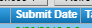
Workflow: Main

Step 1: find the element 'Submit Date' in window 'BMC Remedy (Search)' (chrome.exe)

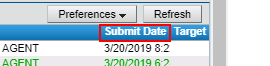
Step 2: click on the element 'Submit Date' in window 'BMC Remedy (Search)' (chrome.exe)

Step 3: click on the element 'INC*' in window 'BMC Remedy (Search)' (chrome.exe) (no picture)

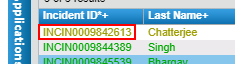
Step 4: get-text from the element 'INC*' in window 'BMC Remedy (Search)' (chrome.exe)

Step 5: get-text from the text box in window 'BMC Remedy (Search)' (chrome.exe) (no picture)

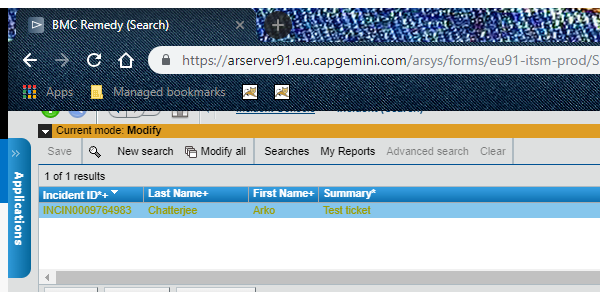
Step 6: Refreshing the Window in window 'BMC Remedy (Search)' (chrome.exe)

Step 7: click on the link 'Refresh' (no picture)

Step 8: get-text from the text box in window 'BMC Remedy (Search)' (chrome.exe) (no picture)

Step 9: find the element 'INC*' in window 'BMC Remedy (Search)' (chrome.exe) (no picture)

Step 10: find the element 'INCIN*' in window 'BMC Remedy (Search)' (chrome.exe) (no picture)

Step 11: click on the image in window 'BMC Remedy (Search)' (chrome.exe) (no picture)

Step 12: get-text from the text box in window 'People' (chrome.exe) (no picture)

Step 13: Close Window 'chrome.exe  People' in window 'People' (chrome.exe) (no picture)

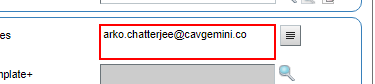
Step 14: get-text from the text box in window 'BMC Remedy (Search)' (chrome.exe) (repeated 2 times)

Step 16: type "In Progress" into the text box in window 'BMC Remedy (Search)' (chrome.exe) (no picture)

Step 17: click on the element 'Save' in window 'BMC Remedy (Search)' (chrome.exe) (no picture)

Step 18: corporate directory in window 'Corporate Directory' (chrome.exe) (no picture)

Step 19: click on the link 'DDAView' (no picture)

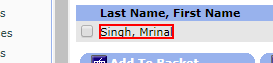
Step 20: click on the link in window 'Corporate Directory' (chrome.exe) (repeated 2 times)

Step 22: click on the image 'Add Value' in window 'Corporate Directory' (chrome.exe) (no picture)

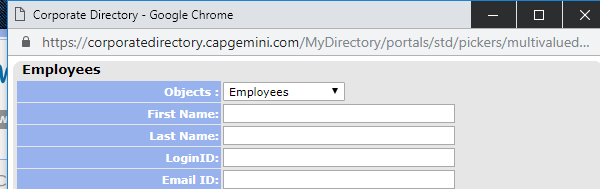
Step 23: entering mail id in window 'Corporate Directory' (chrome.exe)

Step 24: checking the email in window 'Corporate Directory' (chrome.exe) (no picture)

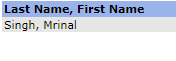
Step 25: find the element '*Sorry, no matches were found.*'

Step 26: Attach Window 'chrome.exe Corporate' in window 'Corporate Directory' (chrome.exe) (no picture)

Step 27: click on the text box (no picture)

Step 28: click on the link 'DDAView' in window 'Corporate Directory' (chrome.exe) (no picture)

Step 29: Attach Window 'chrome.exe BMC' in window 'BMC Remedy (Search)' (chrome.exe) (no picture)

Step 30: click on the element 'Email System' (no picture)

Step 31: Attach Window 'chrome.exe  Email System' in window 'Email System' (chrome.exe) (no picture)

Step 32: click on the text box (no picture)

Step 33: click on the text box in window 'Email System' (chrome.exe) (no picture)

Step 34: attaching file on the dialog in window 'Open' (chrome.exe) (no picture)

Step 35: click on the outline item 'Documents (pinned)' in window 'Namespace Tree Control' (no picture)

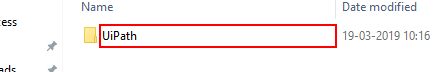
Step 36: click in window 'ShellView'

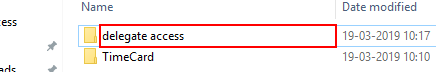
Step 37: click in window 'ShellView'

Step 38: closing attachment window in window 'Email System' (chrome.exe) (no picture)

Step 39: click on the link (no picture)

Step 40: closing email system in window 'Email System' (chrome.exe) (no picture)

Step 41: click on the element (no picture)

Step 42: Attach Window 'chrome.exe  Email System' in window 'Email System' (chrome.exe) (no picture)

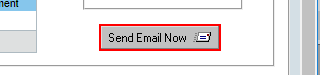
Step 43: click on the image

Step 44: Attach Window 'chrome.exe  Email System' in window 'Email System' (chrome.exe) (no picture)

Step 45: click on the link (no picture)

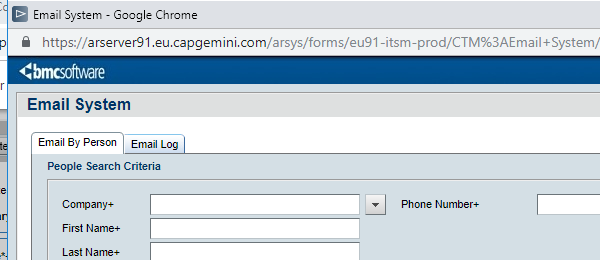
Step 46: Close Window 'chrome.exe  Email System'

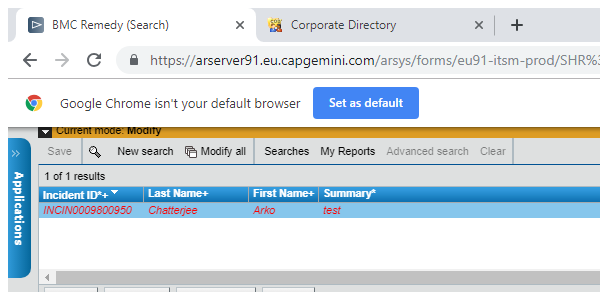
Step 47: Attach Window 'chrome.exe BMC' in window 'BMC Remedy (Search)' (chrome.exe)

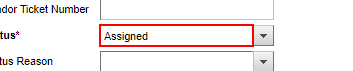
Step 48: type "Resolved" into the text box

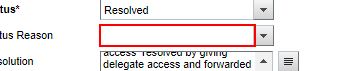
Step 49: click on the text box

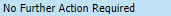
Step 50: On Element Appear 'TD' on the table cell

Step 51: click on the table cell (no picture)

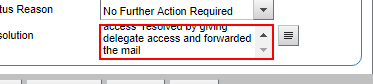
Step 52: type "Delegate access has been provided to the user mentioned by the requestor." into the text box

Step 53: click on the element 'Save' in window 'BMC Remedy (Search)' (chrome.exe) (no picture)

Step 54: Close the new window of CoD in window 'Corporate Directory' (chrome.exe) (no picture)

Step 55: Attach Window 'chrome.exe Corporate' in window 'Corporate Directory' (chrome.exe) (no picture)

Step 56: click on the link 'DDAView' (no picture)

Step 57: Chaning status to assigned in window 'BMC Remedy (Search)' (chrome.exe) (no picture)

Step 58: type "Assigned" into the text box (no picture)

Step 59: click on the element 'Save' (no picture)

Step 60: click on the text box in window 'BMC Remedy (Search)' (chrome.exe) (no picture)

Step 61: type "Tier 2 Email & Office 365 APAC" into the text box in window 'BMC Remedy (Search)' (chrome.exe) (no picture)

Step 62: On Element Appear 'TD  tat_td1' on the table cell in window 'BMC Remedy (Search)' (chrome.exe) (no picture)

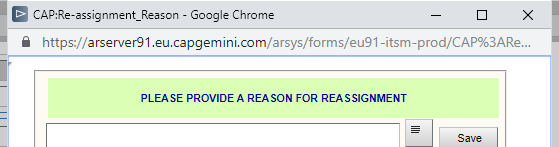
Step 63: Attach Window 'chrome.exe  CAP:Re-assi...' in window 'CAP:Re-assignment_Reason' (chrome.exe)

Step 64: type "incorrect details have been provided by user. [k(tab)][k(tab)][k(enter)]" into the text box (no picture)

Step 65: type "Please check with user as incorrect details have been provided." into the text box in window 'BMC Remedy (Search)' (chrome.exe) (no picture)

Step 66: click on the element 'Save' in window 'BMC Remedy (Search)' (chrome.exe) (no picture)

Step 67: Attach Window 'chrome.exe Corporate' in window 'Corporate Directory' (chrome.exe) (no picture)

Step 68: click on the text box (no picture)

Step 69: get-text from the text box in window 'BMC Remedy (Search)' (chrome.exe) (no picture)

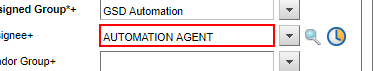
Step 70: type "AUTOMATION AGENT" into the text box in window 'BMC Remedy (Search)' (chrome.exe)

Step 71: On Element Appear 'TD  tat_td1' on the table in window 'BMC Remedy (Search)' (chrome.exe) (no picture)

Step 72: type "%[k(down)][k(enter)]" into the text box in window 'BMC Remedy (Search)' (chrome.exe) (same screen as step 70)

Step 73: Chaning status to assigned in window 'BMC Remedy (Search)' (chrome.exe) (no picture)

Step 74: type "Assigned" into the text box (no picture)

Step 75: click on the element 'Save' (no picture)

Step 76: click on the text box in window 'BMC Remedy (Search)' (chrome.exe) (no picture)

Step 77: type "Tier 2 Email & Office 365 APAC" into the text box in window 'BMC Remedy (Search)' (chrome.exe) (no picture)

Step 78: On Element Appear 'TD  tat_td1' on the table cell in window 'BMC Remedy (Search)' (chrome.exe) (no picture)

Step 79: Attach Window 'chrome.exe  CAP:Re-assi...' in window 'CAP:Re-assignment_Reason' (chrome.exe) (same screen as step 63)

Step 80: type "User has requested to delegate mailbox to another user but we found out that the requestor is not asking for delegating his/her mailbox but someone else's. Please check for approval before proceeding and close the ticket from your end.[k(tab)][k(tab)][k(enter)]" into the text box (no picture)

Step 81: click on the text box in window 'BMC Remedy (Search)' (chrome.exe) (no picture)

Step 82: type "[long text redacted]" into the text box in window 'BMC Remedy (Search)' (chrome.exe) (no picture)

Step 83: click on the element 'Save' in window 'BMC Remedy (Search)' (chrome.exe) (no picture)

Step 84: Close the window in window 'BMC Remedy (Search)' (chrome.exe) (no picture)

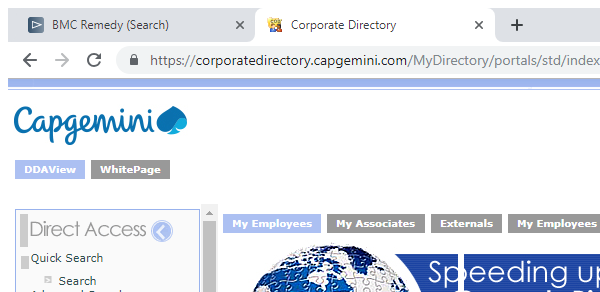
Step 85: Attach Browser 'chrome.exe Corporate' in window 'Corporate Directory' (chrome.exe)